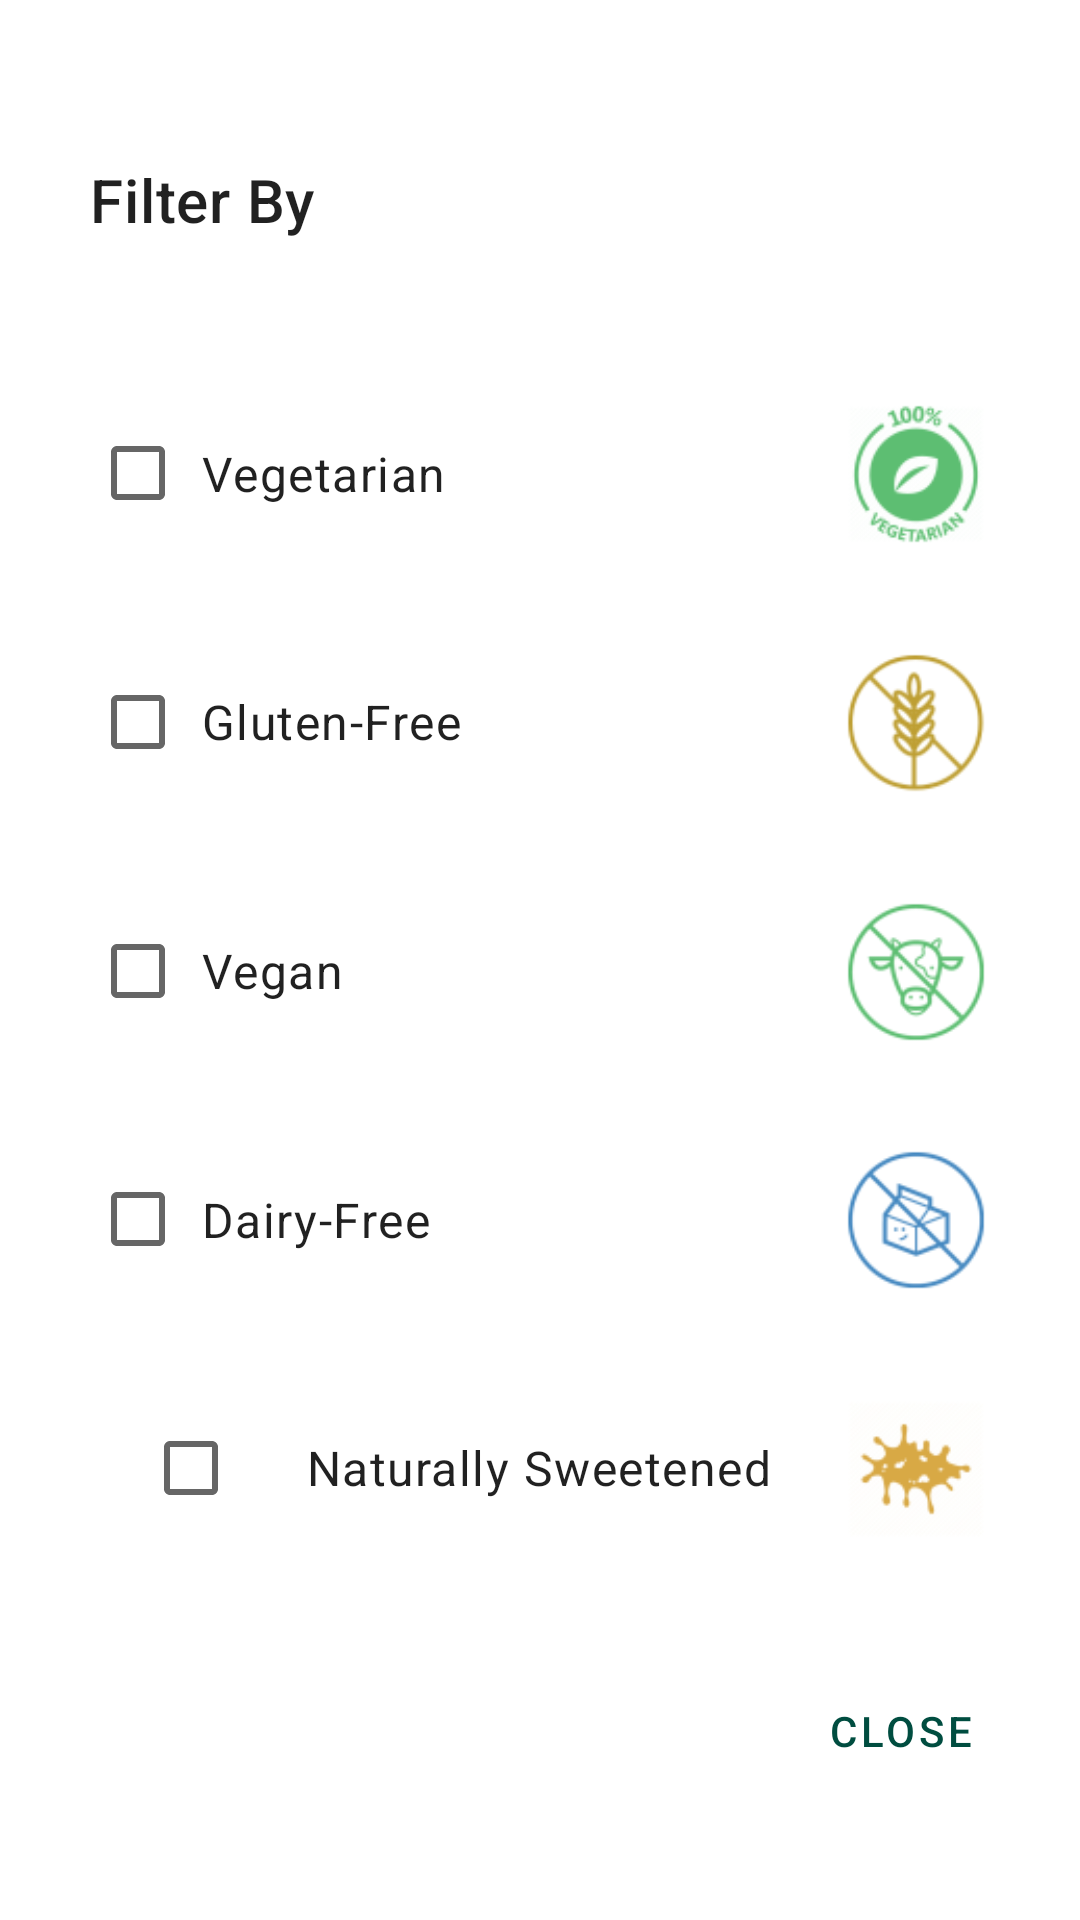

Reconstruct the res/layout file that produces this screen, plus the resources it refers to.
<!-- AndroidManifest.xml: application theme Theme.AppCompat.Light.NoActionBar -->
<!-- res/layout/activity_refine.xml -->
<?xml version="1.0" encoding="utf-8"?>
<androidx.constraintlayout.widget.ConstraintLayout xmlns:android="http://schemas.android.com/apk/res/android"
    xmlns:app="http://schemas.android.com/apk/res-auto"
    android:id="@+id/constraintLayout2"
    android:layout_width="wrap_content"
    android:layout_height="wrap_content"
    android:paddingTop="20dp"
    android:paddingLeft="30dp"
    android:paddingRight="30dp"
    android:paddingBottom="20dp"
    android:background="#fff">

    <TextView
        android:layout_width="wrap_content"
        android:layout_height="wrap_content"
        android:id="@+id/head"
        android:text="@string/filter_by"
        android:layout_marginBottom="20dp"
        style="@style/TextAppearance.MaterialComponents.Headline6"
        app:layout_constraintStart_toStartOf="parent"
        app:layout_constraintBottom_toTopOf="@+id/imageView"
        app:layout_constraintEnd_toEndOf="parent"
        app:layout_constraintTop_toTopOf="parent"
        app:layout_constraintVertical_bias="0"
        app:layout_constraintHorizontal_bias="0"/>

    <Button
        android:id="@+id/btn_ok"
        android:layout_width="60dp"
        android:layout_height="20dp"
        style="@style/TextAppearance.MaterialComponents.Button"
        android:text="@string/close"
        android:textColor="#004D40"
        android:layout_marginTop="20dp"
        android:background="@android:color/transparent"
        app:layout_constraintBottom_toBottomOf="parent"
        app:layout_constraintEnd_toEndOf="parent"
        app:layout_constraintHorizontal_bias="1"
        app:layout_constraintStart_toStartOf="parent"
        app:layout_constraintTop_toBottomOf="@+id/imageView5"/>

        <CheckBox
            android:id="@+id/vegetarian"
            android:layout_width="wrap_content"
            android:layout_height="wrap_content"
            android:text=""
            android:textSize="0dp"
            app:layout_constraintHorizontal_bias="0"
            app:layout_constraintBottom_toBottomOf="@+id/imageView"
            app:layout_constraintEnd_toStartOf="@+id/item1"
            app:layout_constraintStart_toStartOf="parent"
            app:layout_constraintTop_toTopOf="@+id/imageView"/>

        <TextView
            android:layout_width="0dp"
            android:layout_height="wrap_content"
            android:id="@+id/item1"
            android:text="@string/vegetarian"
            android:layout_marginStart="5dp"
            style="@style/TextAppearance.MaterialComponents.Body1"
            app:layout_constraintHorizontal_bias="0"
            app:layout_constraintBottom_toBottomOf="@+id/vegetarian"
            app:layout_constraintTop_toTopOf="@+id/vegetarian"
            app:layout_constraintStart_toEndOf="@+id/vegetarian"
            app:layout_constraintEnd_toStartOf="@+id/imageView"/>

        <CheckBox
            android:id="@+id/gluten_free"
            android:layout_width="wrap_content"
            android:layout_height="wrap_content"
            android:text=""
            android:textSize="0dp"
            app:layout_constraintHorizontal_bias="0"
            app:layout_constraintBottom_toBottomOf="@+id/imageView2"
            app:layout_constraintEnd_toStartOf="@+id/item3"
            app:layout_constraintStart_toStartOf="parent"
            app:layout_constraintTop_toTopOf="@+id/imageView2" />

    <TextView
        android:layout_width="0dp"
        android:layout_height="wrap_content"
        android:id="@+id/item3"
        android:text="@string/glutenfree"
        android:layout_marginStart="5dp"
        style="@style/TextAppearance.MaterialComponents.Body1"
        app:layout_constraintHorizontal_bias="0"
        app:layout_constraintBottom_toBottomOf="@+id/gluten_free"
        app:layout_constraintTop_toTopOf="@+id/gluten_free"
        app:layout_constraintStart_toEndOf="@+id/gluten_free"
        app:layout_constraintEnd_toStartOf="@+id/imageView2"/>

        <CheckBox
            android:id="@+id/vegan"
            android:layout_width="wrap_content"
            android:layout_height="wrap_content"
            android:text=""
            android:textSize="0dp"
            app:layout_constraintHorizontal_bias="0"
            app:layout_constraintBottom_toBottomOf="@+id/imageView3"
            app:layout_constraintEnd_toStartOf="@+id/item2"
            app:layout_constraintStart_toStartOf="parent"
            app:layout_constraintTop_toTopOf="@+id/imageView3" />

        <TextView
            android:layout_width="0dp"
            android:layout_height="wrap_content"
            android:id="@+id/item2"
            android:text="@string/vegan"
            android:layout_marginStart="5dp"
            style="@style/TextAppearance.MaterialComponents.Body1"
            app:layout_constraintHorizontal_bias="0"
            app:layout_constraintBottom_toBottomOf="@+id/vegan"
            app:layout_constraintTop_toTopOf="@+id/vegan"
            app:layout_constraintStart_toEndOf="@+id/vegan"
            app:layout_constraintEnd_toStartOf="@+id/imageView3"/>

        <CheckBox
            android:id="@+id/dairy_free"
            android:layout_width="wrap_content"
            android:layout_height="wrap_content"
            android:text=""
            android:textSize="0dp"
            app:layout_constraintHorizontal_bias="0"
            app:layout_constraintBottom_toBottomOf="@+id/imageView4"
            app:layout_constraintEnd_toStartOf="@+id/imageView4"
            app:layout_constraintStart_toStartOf="parent"
            app:layout_constraintTop_toTopOf="@+id/imageView4" />

    <TextView
        android:layout_width="0dp"
        android:layout_height="wrap_content"
        android:id="@+id/item4"
        android:text="@string/dairyfree"
        android:layout_marginStart="5dp"
        style="@style/TextAppearance.MaterialComponents.Body1"
        app:layout_constraintHorizontal_bias="0"
        app:layout_constraintBottom_toBottomOf="@+id/dairy_free"
        app:layout_constraintTop_toTopOf="@+id/dairy_free"
        app:layout_constraintStart_toEndOf="@+id/dairy_free"
        app:layout_constraintEnd_toStartOf="@+id/imageView4"/>

        <CheckBox
            android:id="@+id/naturally_sweetened"
            android:layout_width="wrap_content"
            android:layout_height="wrap_content"
            android:text=""
            android:textSize="0dp"
            app:layout_constraintHorizontal_bias="0"
            app:layout_constraintBottom_toBottomOf="@+id/imageView5"
            app:layout_constraintEnd_toStartOf="@+id/item5"
            app:layout_constraintStart_toStartOf="parent"
            app:layout_constraintTop_toTopOf="@+id/imageView5" />

    <TextView
        android:layout_width="wrap_content"
        android:layout_height="wrap_content"
        android:id="@+id/item5"
        android:text="@string/naturalsweet"
        android:layout_marginLeft="5dp"
        android:layout_marginRight="5dp"
        style="@style/TextAppearance.MaterialComponents.Body1"
        app:layout_constraintHorizontal_bias="0"
        app:layout_constraintBottom_toBottomOf="@+id/naturally_sweetened"
        app:layout_constraintTop_toTopOf="@+id/naturally_sweetened"
        app:layout_constraintStart_toEndOf="@+id/naturally_sweetened"
        app:layout_constraintEnd_toStartOf="@+id/imageView5"/>

        <ImageView
            android:id="@+id/imageView"
            android:layout_width="50dp"
            android:layout_height="50dp"
            android:src="@drawable/ic_vegetarian"
            app:layout_constraintBottom_toTopOf="@+id/imageView2"
            app:layout_constraintEnd_toEndOf="parent"
            app:layout_constraintHorizontal_bias="1"
            app:layout_constraintStart_toEndOf="@+id/naturally_sweetened"
            app:layout_constraintTop_toBottomOf="@+id/head"
            android:contentDescription="@null" />

        <ImageView
            android:id="@+id/imageView2"
            android:layout_width="50dp"
            android:layout_height="50dp"
            android:src="@drawable/ic_gluten_free"
            app:layout_constraintHorizontal_bias="1"
            app:layout_constraintBottom_toTopOf="@+id/imageView3"
            app:layout_constraintEnd_toEndOf="parent"
            app:layout_constraintStart_toEndOf="@+id/gluten_free"
            app:layout_constraintTop_toBottomOf="@+id/imageView"
            android:contentDescription="@null" />

        <ImageView
            android:id="@+id/imageView3"
            android:layout_width="50dp"
            android:layout_height="50dp"
            android:src="@drawable/ic_vegan"
            app:layout_constraintHorizontal_bias="1"
            app:layout_constraintBottom_toTopOf="@+id/imageView4"
            app:layout_constraintEnd_toEndOf="parent"
            app:layout_constraintStart_toEndOf="@+id/vegan"
            app:layout_constraintTop_toBottomOf="@+id/imageView2"
            android:contentDescription="@null" />

        <ImageView
            android:id="@+id/imageView4"
            android:layout_width="50dp"
            android:layout_height="50dp"
            android:src="@drawable/ic_dairy_free"
            app:layout_constraintHorizontal_bias="1"
            app:layout_constraintBottom_toTopOf="@+id/imageView5"
            app:layout_constraintEnd_toEndOf="parent"
            app:layout_constraintStart_toStartOf="parent"
            app:layout_constraintTop_toBottomOf="@+id/imageView3"
            android:contentDescription="@null" />

        <ImageView
            android:id="@+id/imageView5"
            android:layout_width="50dp"
            android:layout_height="50dp"
            app:layout_constraintHorizontal_bias="1"
            android:src="@drawable/ic_naturally_sweetened"
            app:layout_constraintBottom_toTopOf="@+id/btn_ok"
            app:layout_constraintEnd_toEndOf="parent"
            app:layout_constraintStart_toEndOf="@+id/naturally_sweetened"
            app:layout_constraintTop_toBottomOf="@+id/imageView4"
            android:contentDescription="@null" />

</androidx.constraintlayout.widget.ConstraintLayout>
<!-- resources referenced by this layout -->
<resources>
  <!-- drawable ic_dairy_free: png bitmap (drawable, 5312 bytes) -->
  <!-- drawable ic_gluten_free: png bitmap (drawable, 3630 bytes) -->
  <!-- drawable ic_naturally_sweetened: png bitmap (drawable, 2498 bytes) -->
  <!-- drawable ic_vegan: png bitmap (drawable, 3987 bytes) -->
  <!-- drawable ic_vegetarian: jpg bitmap (drawable, 43971 bytes) -->
  <string name="close">Close</string>
  <string name="dairyfree">Dairy-Free</string>
  <string name="filter_by">Filter By</string>
  <string name="glutenfree">Gluten-Free</string>
  <string name="naturalsweet">Naturally Sweetened</string>
  <string name="vegan">Vegan</string>
  <string name="vegetarian">Vegetarian</string>
</resources>
